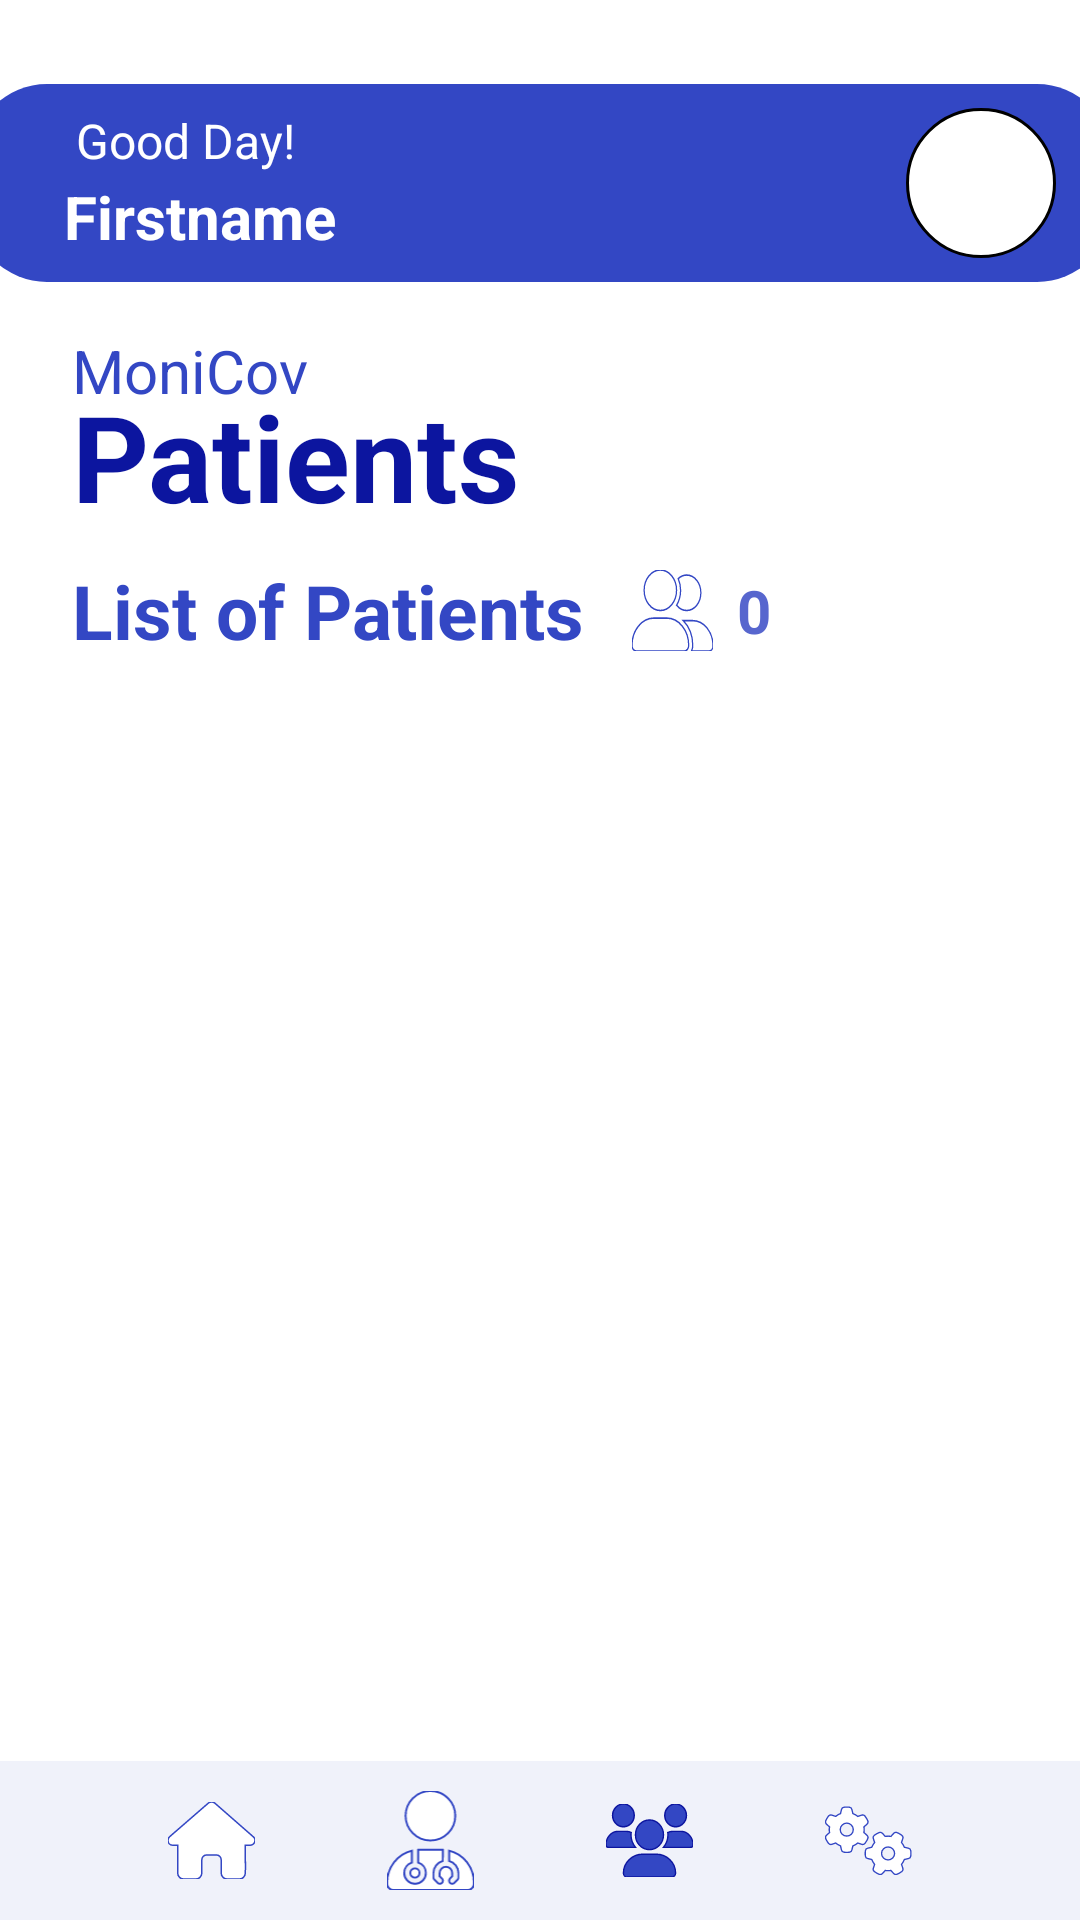

Reconstruct the res/layout file that produces this screen, plus the resources it refers to.
<!-- AndroidManifest.xml: application theme Theme.MoniCov -->
<!-- res/layout/activity_medical_professional_patients.xml -->
<?xml version="1.0" encoding="utf-8"?>
<androidx.constraintlayout.widget.ConstraintLayout xmlns:android="http://schemas.android.com/apk/res/android"
    xmlns:app="http://schemas.android.com/apk/res-auto"
    xmlns:tools="http://schemas.android.com/tools"
    android:layout_width="match_parent"
    android:layout_height="match_parent"
    tools:context=".medicalProfessionalPatientsActivity">

    
    <TextView
        android:id="@+id/boxContainer"
        android:layout_width="380dp"
        android:layout_height="66dp"
        android:layout_marginTop="28dp"
        android:background="@drawable/box"
        app:layout_constraintEnd_toEndOf="parent"
        app:layout_constraintHorizontal_bias="0.492"
        app:layout_constraintStart_toStartOf="parent"
        app:layout_constraintTop_toTopOf="parent" />

    <TextView
        android:id="@+id/textInBoxContainer"
        android:layout_width="wrap_content"
        android:layout_height="wrap_content"
        android:text="Good Day!"
        android:textColor="@color/white"
        android:textSize="16sp"
        app:layout_constraintBottom_toBottomOf="@+id/boxContainer"
        app:layout_constraintEnd_toEndOf="@+id/boxContainer"
        app:layout_constraintHorizontal_bias="0.114"
        app:layout_constraintStart_toStartOf="@+id/boxContainer"
        app:layout_constraintTop_toTopOf="@+id/boxContainer"
        app:layout_constraintVertical_bias="0.181" />

    <TextView
        android:id="@+id/firstNameText"
        android:layout_width="wrap_content"
        android:layout_height="wrap_content"
        android:layout_marginTop="1dp"
        android:text="Firstname"
        android:textColor="@color/white"
        android:textSize="20sp"
        android:textStyle="bold"
        app:layout_constraintBottom_toBottomOf="@+id/boxContainer"
        app:layout_constraintEnd_toEndOf="@+id/boxContainer"
        app:layout_constraintHorizontal_bias="0.107"
        app:layout_constraintStart_toStartOf="@+id/boxContainer"
        app:layout_constraintTop_toBottomOf="@+id/textInBoxContainer"
        app:layout_constraintVertical_bias="0.0" />

    <TextView
        android:id="@+id/circleInContainer"
        android:layout_width="50dp"
        android:layout_height="50dp"
        android:background="@drawable/circle"
        app:layout_constraintBottom_toBottomOf="@+id/boxContainer"
        app:layout_constraintEnd_toEndOf="@+id/boxContainer"
        app:layout_constraintHorizontal_bias="0.944"
        app:layout_constraintStart_toStartOf="@+id/boxContainer"
        app:layout_constraintTop_toTopOf="@+id/boxContainer" />

    <TextView
        android:id="@+id/textView1"
        android:layout_width="wrap_content"
        android:layout_height="wrap_content"
        android:layout_marginStart="24dp"
        android:layout_marginTop="16dp"
        android:text="MoniCov"
        android:textColor="@color/moderateBlue_3347C4"
        android:textSize="20sp"
        android:textStyle="normal"
        app:layout_constraintStart_toStartOf="parent"
        app:layout_constraintTop_toBottomOf="@+id/boxContainer" />

    <TextView
        android:id="@+id/firstNameMedicalText"
        android:layout_width="wrap_content"
        android:layout_height="wrap_content"
        android:layout_marginStart="24dp"
        android:layout_marginTop="-12dp"
        android:text="Patients"
        android:textColor="@color/darkBlue_0C159F"
        android:textSize="40sp"
        android:textStyle="bold"
        app:layout_constraintStart_toStartOf="parent"
        app:layout_constraintTop_toBottomOf="@+id/textView1" />

    <TextView
        android:id="@+id/textView22"
        android:layout_width="wrap_content"
        android:layout_height="wrap_content"
        android:layout_marginStart="24dp"
        android:layout_marginTop="8dp"
        android:text="List of Patients"
        android:textColor="@color/moderateBlue_3347C4"
        android:textSize="25sp"
        android:textStyle="bold"
        app:layout_constraintStart_toStartOf="parent"
        app:layout_constraintTop_toBottomOf="@+id/firstNameMedicalText" />

    <TextView
        android:id="@+id/iconNumberOfPatient"
        android:layout_width="27dp"
        android:layout_height="27dp"
        android:layout_marginStart="16dp"
        android:background="@drawable/ic_user_group"
        app:layout_constraintBottom_toBottomOf="@+id/textView22"
        app:layout_constraintStart_toEndOf="@+id/textView22"
        app:layout_constraintTop_toTopOf="@+id/textView22" />

    <TextView
        android:id="@+id/viewTotalPatient"
        android:layout_width="wrap_content"
        android:layout_height="wrap_content"
        android:layout_marginStart="8dp"
        android:text="0"
        android:textColor="@color/moderateBlue_5766C"
        android:textSize="20sp"
        android:textStyle="bold"
        app:layout_constraintBottom_toBottomOf="@+id/iconNumberOfPatient"
        app:layout_constraintStart_toEndOf="@+id/iconNumberOfPatient"
        app:layout_constraintTop_toTopOf="@+id/iconNumberOfPatient" />

    <androidx.recyclerview.widget.RecyclerView
        android:id="@+id/patientList"
        android:layout_width="match_parent"
        android:layout_height="wrap_content"
        android:layout_marginTop="32dp"
        app:layout_constraintEnd_toEndOf="parent"
        app:layout_constraintHorizontal_bias="0.0"
        app:layout_constraintStart_toStartOf="parent"
        app:layout_constraintTop_toBottomOf="@+id/textView22" />

    <LinearLayout
        android:id="@+id/linearLayout"
        android:layout_width="match_parent"
        android:layout_height="53dp"
        android:background="@color/grayBlue_F0F2FA"
        android:gravity="center_horizontal"
        android:orientation="horizontal"
        app:layout_constraintBottom_toBottomOf="parent"
        app:layout_constraintEnd_toEndOf="parent"
        app:layout_constraintStart_toStartOf="parent"
        app:layout_constraintVertical_bias="0">

        <ImageButton
            android:id="@+id/medicalHomeButton"
            android:layout_width="53dp"
            android:layout_height="match_parent"
            android:backgroundTint="@color/grayBlue_F0F2FA"
            android:scaleType="fitCenter"
            app:srcCompat="@drawable/ic_house" />

        <Space
            android:layout_width="20dp"
            android:layout_height="match_parent" />

        <ImageButton
            android:id="@+id/medicalProfileButton"
            android:layout_width="53dp"
            android:layout_height="match_parent"
            android:backgroundTint="@color/grayBlue_F0F2FA"
            android:scaleType="fitCenter"
            app:srcCompat="@drawable/ic_user_doctor" />

        <Space
            android:layout_width="20dp"
            android:layout_height="match_parent" />

        <ImageButton
            android:id="@+id/medicalPatientsButton"
            android:layout_width="53dp"
            android:layout_height="match_parent"
            android:backgroundTint="@color/grayBlue_F0F2FA"
            android:scaleType="fitCenter"
            app:srcCompat="@drawable/ic_users_solid" />

        <Space
            android:layout_width="20dp"
            android:layout_height="match_parent" />

        <ImageButton
            android:id="@+id/medicalSettingsButton"
            android:layout_width="53dp"
            android:layout_height="match_parent"
            android:backgroundTint="@color/grayBlue_F0F2FA"
            android:scaleType="fitCenter"
            app:srcCompat="@drawable/ic_gears" />
    </LinearLayout>

</androidx.constraintlayout.widget.ConstraintLayout>
<!-- resources referenced by this layout -->
<resources>
  <color name="darkBlue_0C159F">#0C159F</color>
  <color name="grayBlue_F0F2FA">#F0F2FA</color>
  <color name="moderateBlue_3347C4">#3347C4</color>
  <color name="moderateBlue_5766C">#5766CE</color>
  <color name="white">#FFFFFFFF</color>
  <!-- drawable box (drawable) -->
  <?xml version="1.0" encoding="utf-8"?>
  <selector xmlns:android="http://schemas.android.com/apk/res/android">
      <item>
          <shape android:shape="rectangle">
              <solid android:color="@color/moderateBlue_3347C4"/>
              <corners android:radius="25dp"/>
          </shape>
      </item>
  </selector>
  <!-- drawable circle (drawable) -->
  <?xml version="1.0" encoding="utf-8"?>
  <selector xmlns:android="http://schemas.android.com/apk/res/android">
      <item>
          <shape android:shape="oval">
              <solid android:color="@color/white"/>
              <stroke android:color="@color/black" android:width="1dp"/>
              <corners android:radius="25dp"/>
          </shape>
      </item>
  </selector>
  <!-- drawable ic_house (drawable) -->
  <vector xmlns:android="http://schemas.android.com/apk/res/android"
      android:width="576dp"
      android:height="512dp"
      android:viewportWidth="576"
      android:viewportHeight="512">
    <path
        android:fillColor="@color/white"
        android:strokeColor="@color/moderateBlue_3347C4"
        android:strokeWidth="10"
        android:pathData="M575.8,255.5C575.8,273.5 560.8,287.6 543.8,287.6H511.8L512.5,447.7C512.5,450.5 512.3,453.1 512,455.8V472C512,494.1 494.1,512 472,512H456C454.9,512 453.8,511.1 452.7,511.9C451.3,511.1 449.9,512 448.5,512H392C369.9,512 352,494.1 352,472V384C352,366.3 337.7,352 320,352H256C238.3,352 224,366.3 224,384V472C224,494.1 206.1,512 184,512H128.1C126.6,512 125.1,511.9 123.6,511.8C122.4,511.9 121.2,512 120,512H104C81.91,512 64,494.1 64,472V360C64,359.1 64.03,358.1 64.09,357.2V287.6H32.05C14.02,287.6 0,273.5 0,255.5C0,246.5 3.004,238.5 10.01,231.5L266.4,8.016C273.4,1.002 281.4,0 288.4,0C295.4,0 303.4,2.004 309.5,7.014L564.8,231.5C572.8,238.5 576.9,246.5 575.8,255.5L575.8,255.5z"/>
  </vector>
  <!-- drawable ic_user_group (drawable) -->
  <vector xmlns:android="http://schemas.android.com/apk/res/android"
      android:width="30dp"
      android:height="25dp"
      android:viewportWidth="640"
      android:viewportHeight="512">
    <path
        android:fillColor="@color/white"
        android:strokeColor="@color/moderateBlue_3347C4"
        android:strokeWidth="10"
        android:pathData="M224,256c70.7,0 128,-57.31 128,-128S294.7,0 224,0C153.3,0 96,57.31 96,128S153.3,256 224,256zM274.7,304H173.3c-95.73,0 -173.3,77.6 -173.3,173.3C0,496.5 15.52,512 34.66,512H413.3C432.5,512 448,496.5 448,477.3C448,381.6 370.4,304 274.7,304zM479.1,320h-73.85C451.2,357.7 480,414.1 480,477.3C480,490.1 476.2,501.9 470,512h138C625.7,512 640,497.6 640,479.1C640,391.6 568.4,320 479.1,320zM432,256C493.9,256 544,205.9 544,144S493.9,32 432,32c-25.11,0 -48.04,8.56 -66.72,22.51C376.8,76.63 384,101.4 384,128c0,35.52 -11.93,68.14 -31.59,94.71C372.7,243.2 400.8,256 432,256z"/>
  </vector>
  <style name="Theme.MoniCov" parent="Theme.MaterialComponents.DayNight.NoActionBar">
          
          <item name="colorPrimary">@color/purple_500</item>
          <item name="colorPrimaryVariant">@color/purple_700</item>
          <item name="colorOnPrimary">@color/white</item>
          
          <item name="colorSecondary">@color/teal_200</item>
          <item name="colorSecondaryVariant">@color/teal_700</item>
          <item name="colorOnSecondary">@color/black</item>
          
          <item name="android:statusBarColor" tools:targetApi="l">?attr/colorPrimaryVariant</item>
          
      </style>
  <color name="black">#FF000000</color>
  <color name="purple_500">#FF6200EE</color>
  <color name="purple_700">#FF3700B3</color>
  <color name="teal_200">#FF03DAC5</color>
  <color name="teal_700">#FF018786</color>
</resources>
